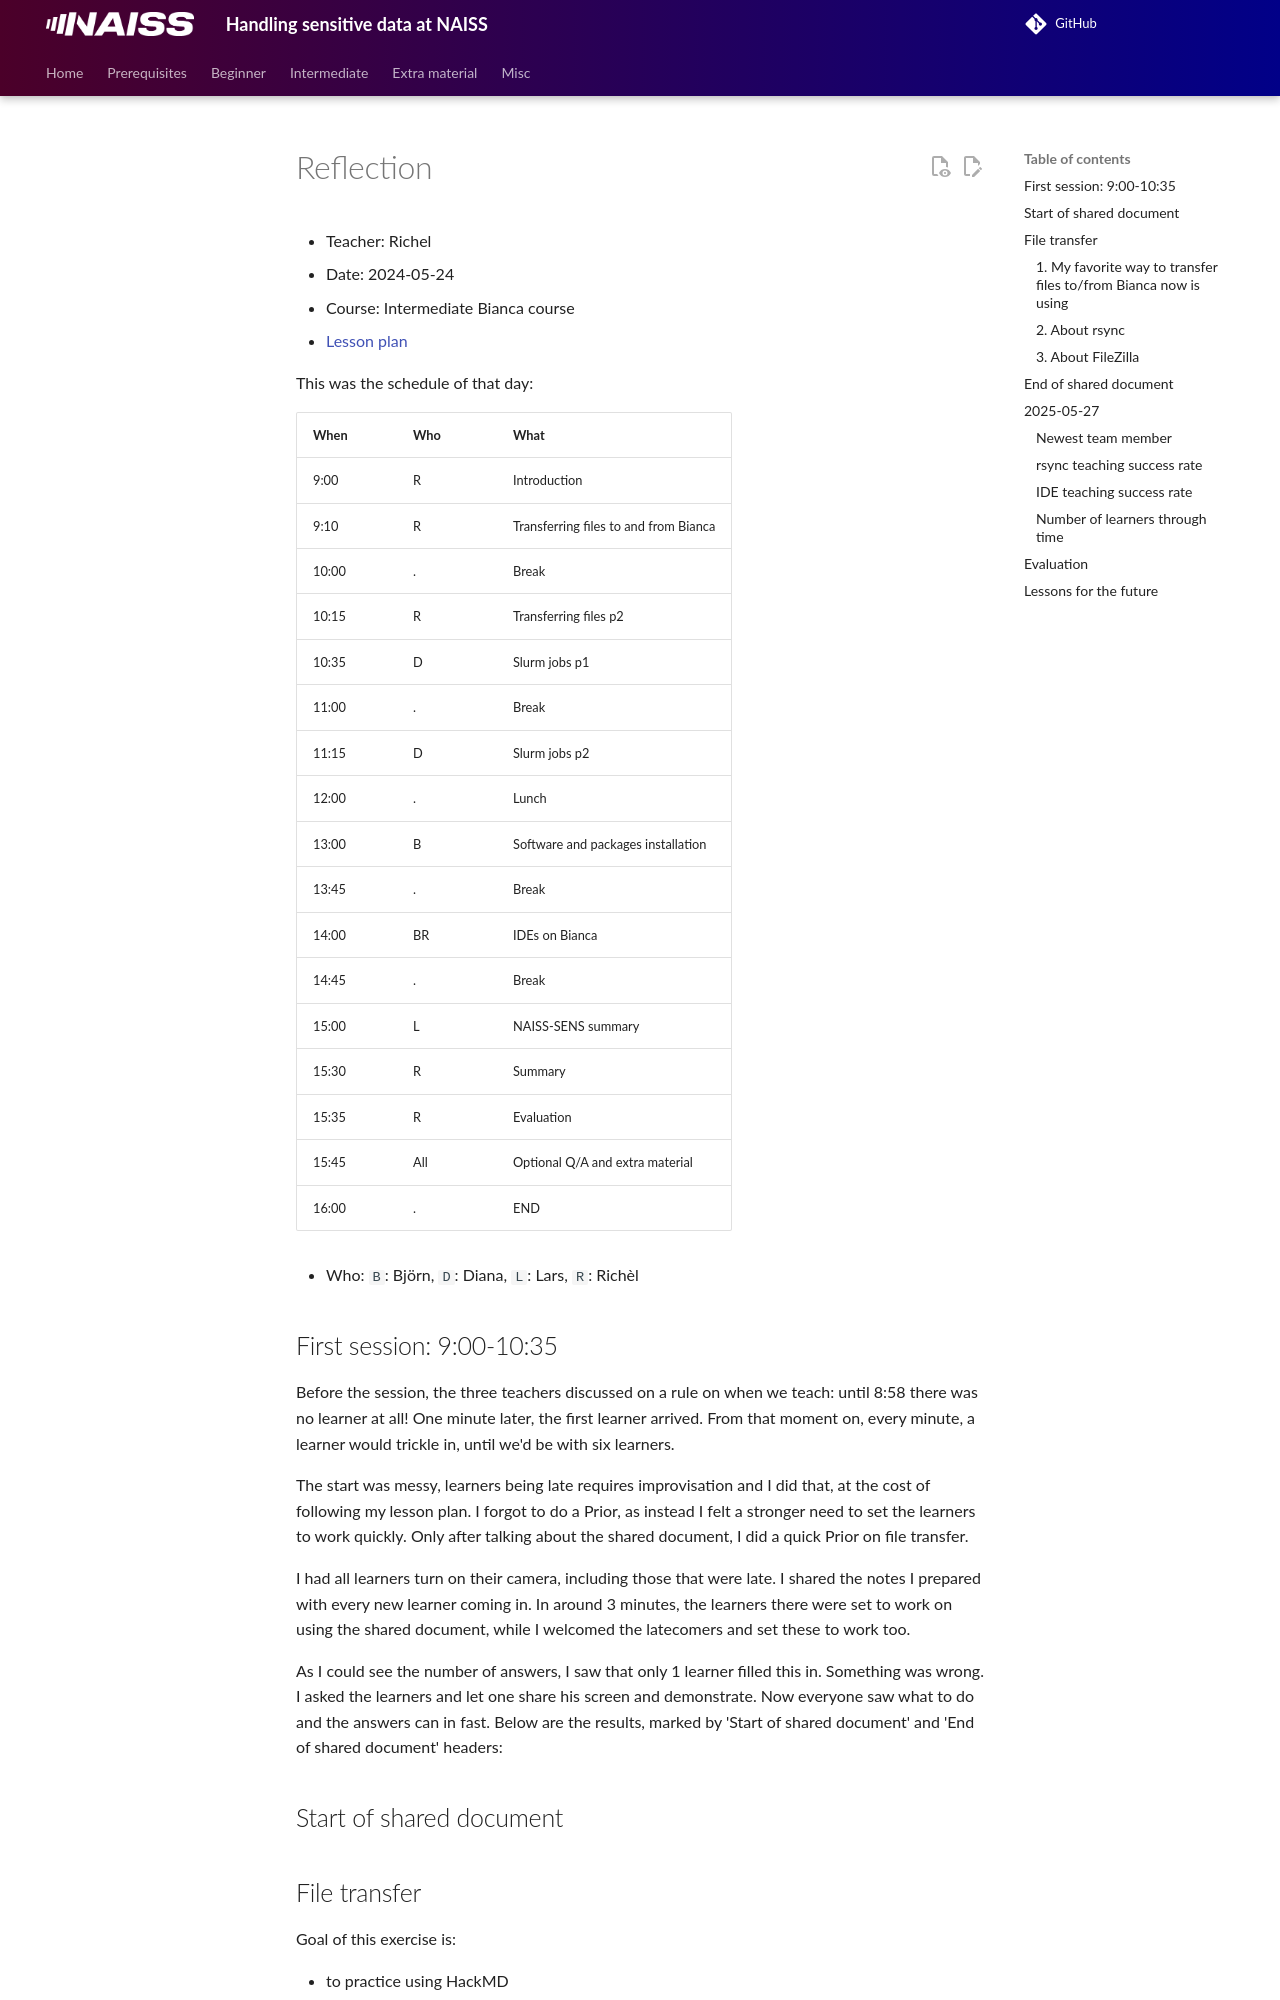

repository: UPPMAX/bianca_workshops · page: reflections/20240524/20240524_richel/index.html · generator: mkdocs

---
tags:
  - reflection
  - Richel
  - 2024-05-24
  - Intermediate
---

# Reflection

- Teacher: Richel
- Date: 2024-05-24
- Course: Intermediate Bianca course
- [Lesson plan](../../lesson_plans/20240524/20240524_richel.md)

This was the schedule of that day:

When | Who  | What
-----|------|-------------------------
9:00 | R    | Introduction
9:10 | R    | Transferring files to and from Bianca
10:00| .    | Break
10:15| R    | Transferring files p2
10:35| D    | Slurm jobs p1
11:00| .    | Break
11:15| D    | Slurm jobs p2
12:00| .    | Lunch
13:00| B    | Software and packages installation
13:45| .    | Break
14:00| BR   | IDEs on Bianca
14:45| .    | Break
15:00| L    | NAISS-SENS summary
15:30| R    | Summary
15:35| R    | Evaluation
15:45| All  | Optional Q/A and extra material
16:00| .    | END

- Who: `B`: Björn, `D`: Diana, `L`: Lars, `R`: Richèl
